Run: headless pygame with SDL's dummy video driver; simulated clock (each Clock.tick advances the game by its frame time, no real sleeping); random seed 0; keys injected as events and as key.get_pressed() state; mouse plan: one left click at the window centre at the start of phase 2, then a move to the lower-right quarter at the start of phase 3.
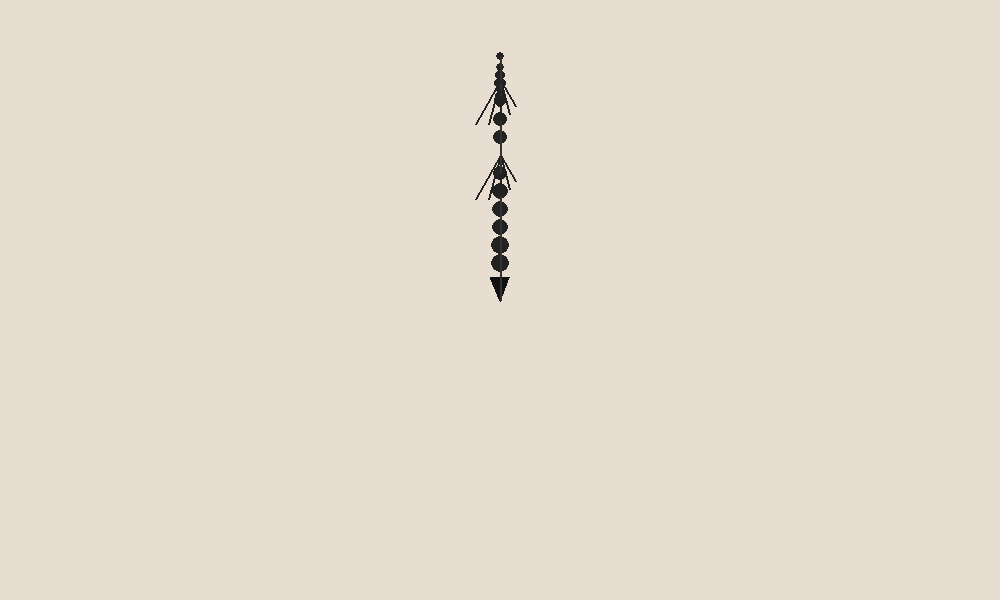
Frame 1 of 4 · flips 1–60 · no input
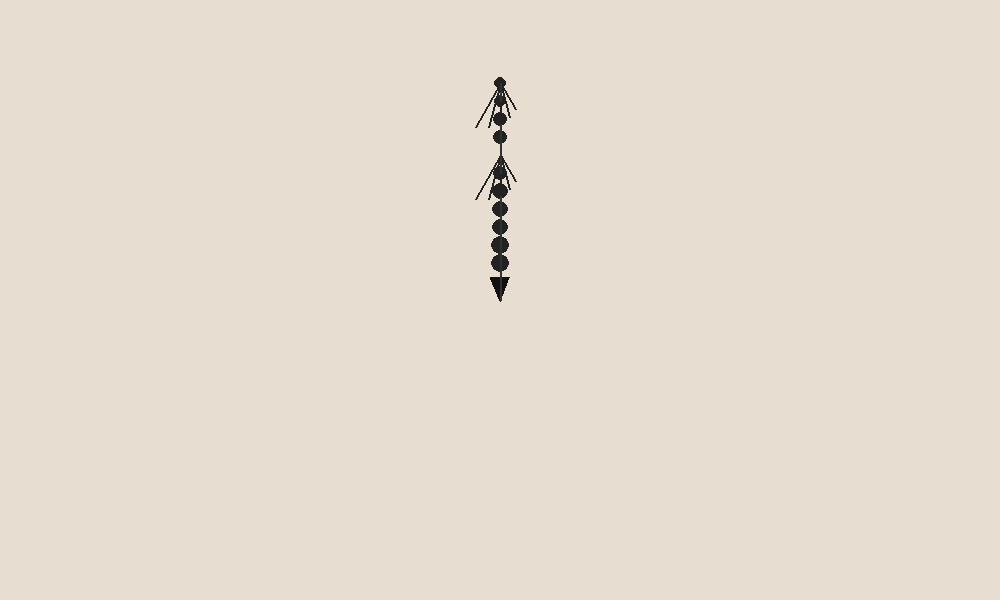
Frame 2 of 4 · flips 61–180 · clicked the window centre · tapped SPACE, RETURN · held RIGHT (→), D
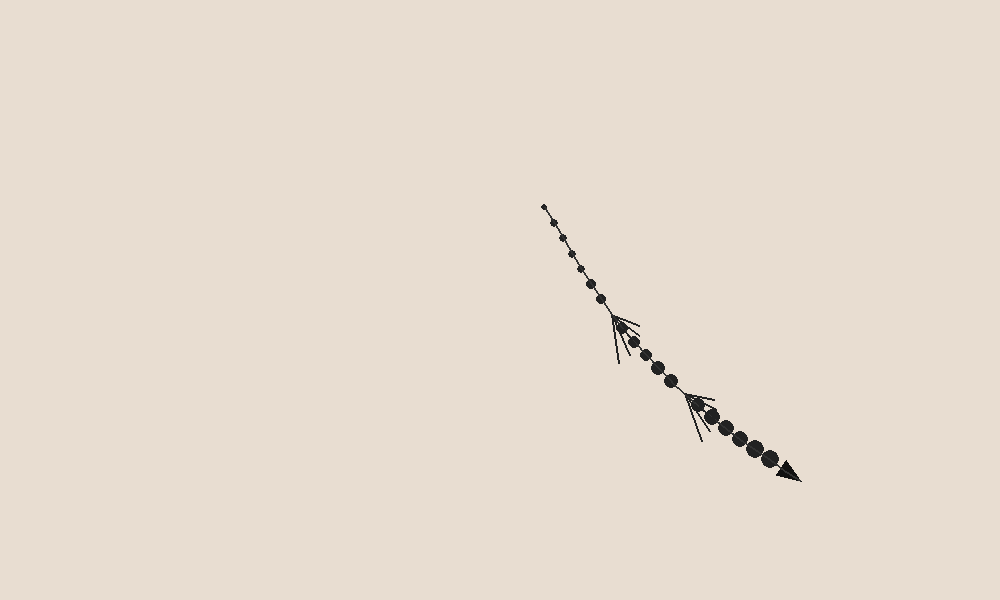
Frame 3 of 4 · flips 181–300 · moved the mouse to the lower-right quarter · held DOWN (↓), S
Frame 4 of 4 · flips 301–420 · held LEFT (←), A, UP (↑), W · screen unchanged from frame 3, image omitted

The pygame program that drew these frames:

import pygame, math, random

pygame.init()
W, H = 1000, 600
screen = pygame.display.set_mode((W, H))
pygame.display.set_caption("Pez de Luis - Ya eres programador")
clock = pygame.time.Clock()

N = 22
elems = [{"x": W//2, "y": 0} for _ in range(N)]
pointer = {"x": W//2, "y": H//2}
frm = random.random()

running = True
while running:
    for event in pygame.event.get():
        if event.type == pygame.QUIT:
            running = False
        if event.type == pygame.MOUSEMOTION:
            pointer["x"], pointer["y"] = event.pos

    frm += 0.08
    elems[0]["x"] = pointer["x"]
    elems[0]["y"] = pointer["y"]

    for i in range(1, N):
        prev = elems[i-1]
        cur = elems[i]
        dx = prev["x"] - cur["x"]
        dy = prev["y"] - cur["y"]
        dist = math.hypot(dx, dy)
        angle = math.atan2(dy, dx)
        cur["x"] += math.cos(angle) * (dist - 18) * 0.3
        cur["y"] += math.sin(angle) * (dist - 18) * 0.3

    screen.fill((232, 221, 209))

    for i in range(1, N):
        cur = elems[i]
        prev = elems[i-1]
        angle = math.atan2(prev["y"]-cur["y"], prev["x"]-cur["x"])
        if i == 1:
            pygame.draw.polygon(screen, (17,17,17), [
                (cur["x"] + 20*math.cos(angle), cur["y"] + 20*math.sin(angle)),
                (cur["x"] + 10*math.cos(angle+2), cur["y"] + 10*math.sin(angle+2)),
                (cur["x"] + 10*math.cos(angle-2), cur["y"] + 10*math.sin(angle-2)),
            ])
        elif i in (8, 14):
            for j in range(5):
                fx = cur["x"] + math.cos(angle + math.radians(j*15-30)) * (30+j*5)
                fy = cur["y"] + math.sin(angle + math.radians(j*15-30)) * (30+j*5)
                pygame.draw.line(screen, (34,34,34), (cur["x"], cur["y"]), (fx, fy), 2)
        else:
            pygame.draw.circle(screen, (34,34,34), (int(cur["x"]), int(cur["y"])), int(max(2, 10 - i*0.3)))
        pygame.draw.line(screen, (50,50,50), (cur["x"], cur["y"]), (prev["x"], prev["y"]), 2)

    pygame.display.flip()
    clock.tick(60)

pygame.quit()
